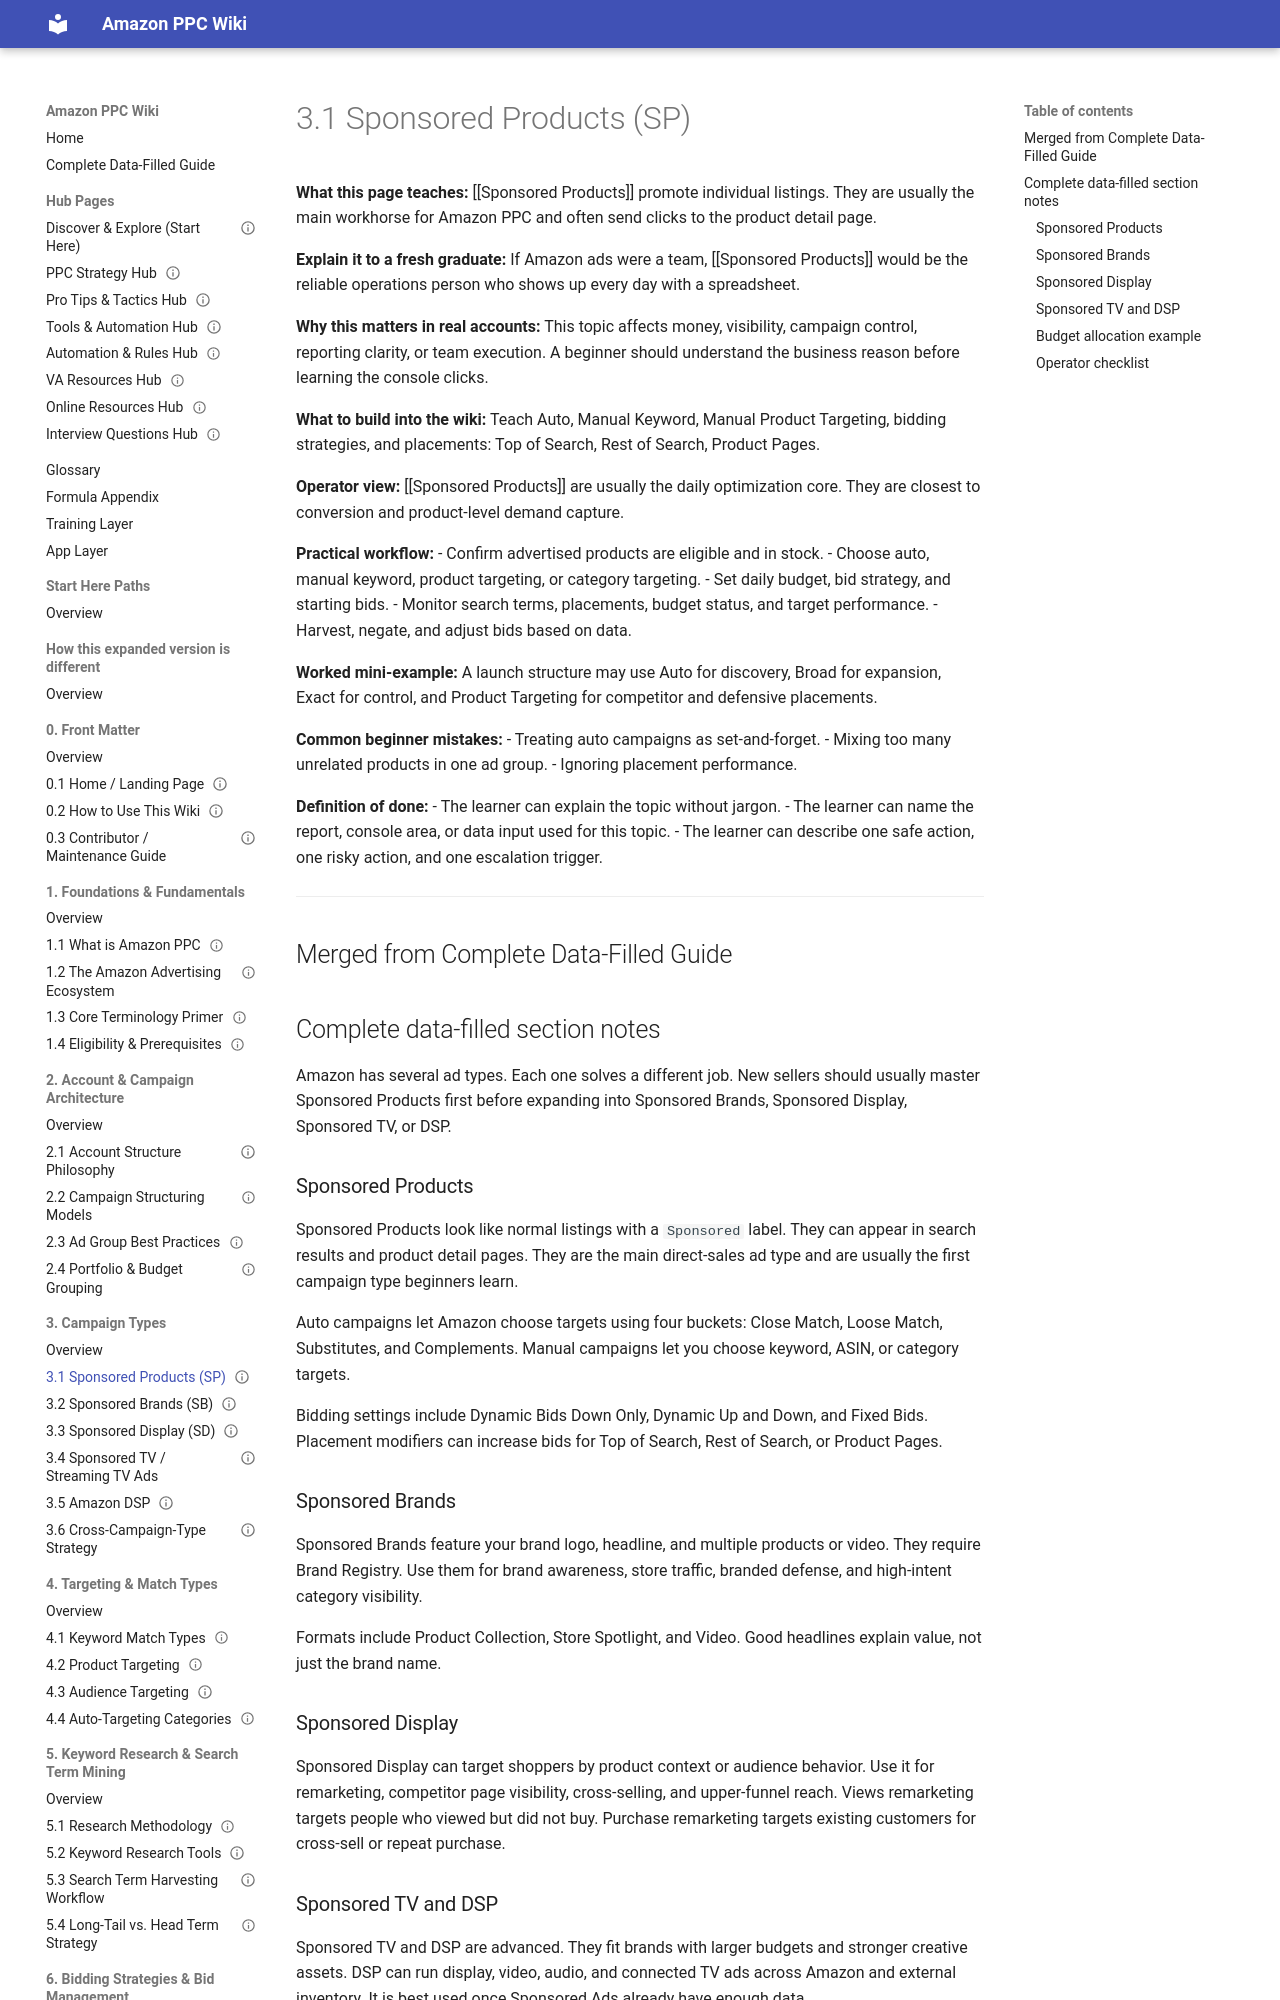

repository: projectamazonph/Amazon-Wiki · page: sections/03-3-campaign-types/3-1-3-1-sponsored-products-sp/index.html · generator: mkdocs

---
title: "3.1 Sponsored Products (SP)"
page_id: "3-1"
section: "3. Campaign Types"
learner_level: "Foundational"
topic_tags: ["sponsored-products"]
delivery_format: ["self-paced", "instructor-led"]
estimated_time_minutes: 15
owner: "PPC Training Team"
review_cycle: "Quarterly"
last_verified_against_live_console: null
source_doc: "Amazon_PPC_Wiki_Fresh_Graduate_Guide_EXPANDED.docx"
status: "draft-ready"
---
